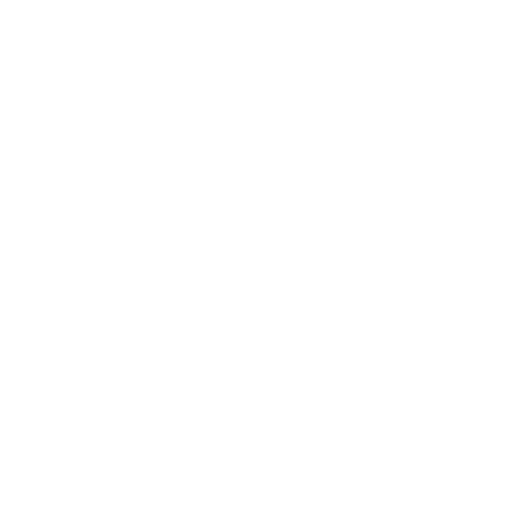
t = 0.00 s
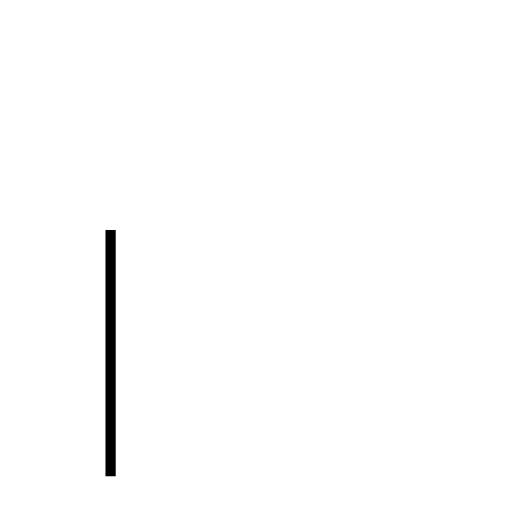
t = 0.72 s
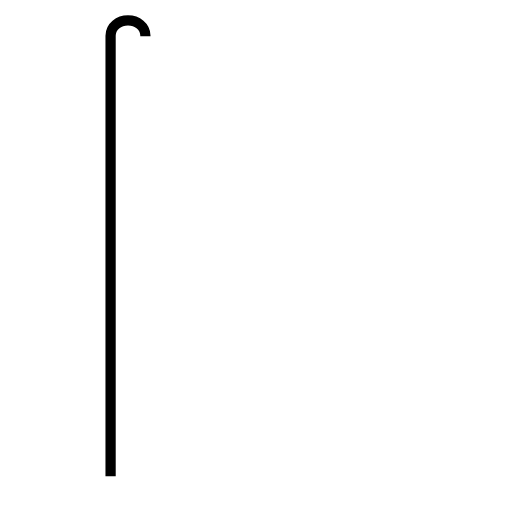
t = 1.44 s
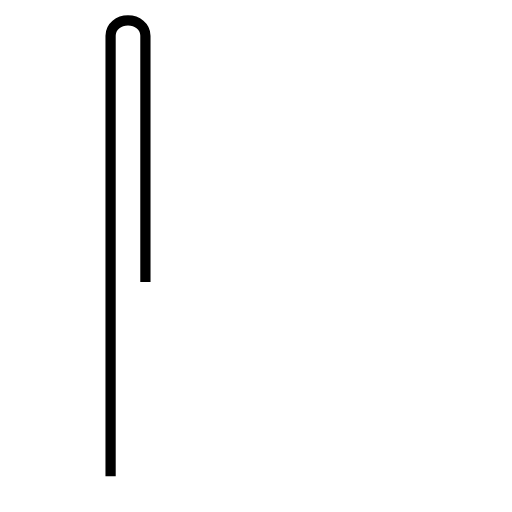
t = 2.16 s
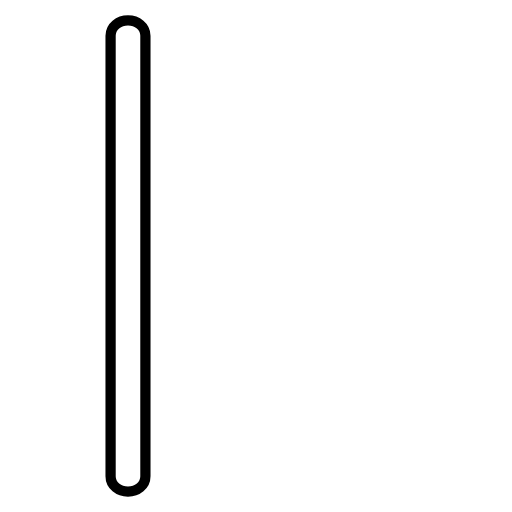
t = 2.88 s

The animated SVG that drew these frames (rendered in a browser with its animation timeline set to each time). Animation: 1 SMIL element (animate=1); one cycle of 2.88 s.

<?xml version='1.0' encoding='utf-8'?>
<svg viewBox="0.0 -6.0 50.0 50.0" version="1.1" xmlns="http://www.w3.org/2000/svg"><rect x="-1000" y="-1000" width="2000" height="2000" stroke="white" fill="white" /><g style="fill:none;stroke:#000000;stroke-width:1"><path d="M 10.8 2.5 L 10.8 -40.5 C 10.8 -41.4 11.6 -42.0 12.5 -42.0 C 13.4 -42.0 14.2 -41.4 14.2 -40.5 L 14.2 2.5 C 14.2 3.4 13.4 4.0 12.5 4.0 C 11.6 4.0 10.8 3.4 10.8 2.5 Z" transform="translate(0.0 38.0)" stroke-dasharray="96.10085796215265" stroke-dashoffset="96.10085796215265"><animate attributeName="stroke-dashoffset" from="96.10085796215265" to="0" dur="2.8830257388645792s" begin="0s" fill="freeze" /></path></g></svg>
